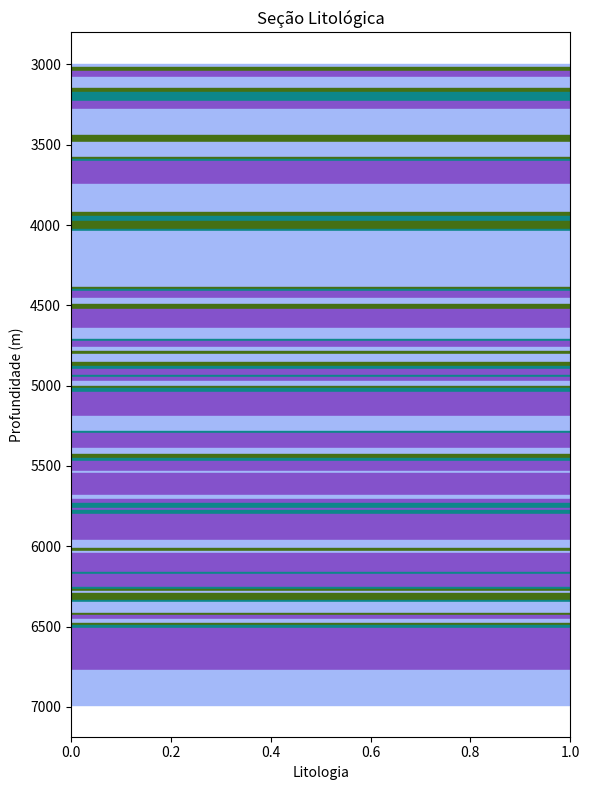

Here is the Python script that generated this plot:
import numpy as np
import scipy as sc
import matplotlib.pyplot as plt


def simple(markov_chain, sampling, lithology_code = False, initial_state = 0, seed_value = 42):

    """ 
    Ex.: lithology_code  = [14,7,21,36]

    Ex.: markov_chain = np.array(
                        [[0.93, 0.07, 0.00, 0.00], # Carbonato Fechado
                        [0.02, 0.97, 0.01, 0.00], # Carbonato Poroso
                        [0.05, 0.10, 0.85, 0.00] # Carbonato Rico em Argila
                        [0.00, 0.00, 0.00, 0.00]] # Carbonato c/ sílica
                         )
    """

    initial_state = initial_state

    np.random.seed(seed_value)

    if lithology_code:
        litho_index = np.arange(len(lithology_code))
        value_map = dict(zip(litho_index,lithology_code))
    else:
        litho_index = np.arange(np.shape(markov_chain)[0])
    

    sorted_values = []

    current_state = initial_state

    for _ in range(sampling):
        # Use the Markov matrix to transition to the next state
        next_state = np.random.choice(litho_index, p=markov_chain[current_state])
        sorted_values.append(next_state)
        current_state = next_state

    if lithology_code:
        new_array = [value_map[val] for val in np.array(sorted_values)]
    else:
        new_array = np.array(sorted_values)
    return new_array


def extended(markov_chain, sampling, lithology_code = False, initial_state = 0, single_lithology = True, seed_value = 42):

    """ 
    Ex.: lithology_code  = [14,7,21,36]
    
    Ex.: markov_chain = np.array(
                        [[0.93, 0.07, 0.00, 0.00], # Carbonato Fechado
                        [0.02, 0.97, 0.01, 0.00], # Carbonato Poroso
                        [0.05, 0.10, 0.85, 0.00] # Carbonato Rico em Argila
                        [0.00, 0.00, 0.00, 0.00]] # Carbonato c/ sílica
                         ) 
     """

    np.random.seed(seed_value)

    if lithology_code:
        litho_index = np.arange(len(lithology_code))
        value_map = dict(zip(litho_index,lithology_code))
    else:
        litho_index = np.arange(np.shape(markov_chain)[0])

    num = 256
    facies = np.zeros((num, sampling), dtype=int)
    facies[0, :] = initial_state

    for j in range(sampling):
        for i in range(1, num):
            line = facies[i-1, j]
            probabilities = markov_chain[line]
            facies[i, j] = np.random.choice(litho_index, p=probabilities)
        facies[:, j] = facies[::-1, j]

    if lithology_code:
        new_array = np.vectorize(value_map.get)(facies)
    else:
        new_array = facies.copy()

    if single_lithology:
        ii = np.random.randint(0,255)
        return new_array[ii]
    else:
        return new_array


def generate_lithology_section(markov_chain, sampling, lithology_code=None, initial_state=0, seed_value=42):
    
    litho_sequence = simple(markov_chain, sampling, lithology_code, initial_state, seed_value)
    
    fig, ax = plt.subplots(figsize=(6, 8))  
    
    if lithology_code:
        color_map = {code: np.random.rand(3,) for code in lithology_code}
    else:
        color_map = {i: np.random.rand(3,) for i in set(litho_sequence)}

    depth = np.linspace(3000, 7000, len(litho_sequence) + 1)  
    
    for i, lithology in enumerate(litho_sequence):
        if i < len(litho_sequence) - 1:  
            ax.fill_betweenx([depth[i], depth[i + 1]], 0, 1, color=color_map[lithology])

    ax.invert_yaxis()

    ax.set_xlabel('Litologia')
    ax.set_ylabel('Profundidade (m)')

    ax.set_title('Seção Litológica')
    ax.set_xlim(0, 1)  
   
    plt.tight_layout()
    plt.show()  

markov_chain = np.array(
    [[0.33, 0.07, 0.30, 0.30],
     [0.02, 0.87, 0.01, 0.10],
     [0.05, 0.10, 0.85, 0.00],
     [0.30, 0.15, 0.25, 0.30]]
)
lithology_code = [14, 7, 21, 36]

generate_lithology_section(markov_chain, 300, lithology_code, seed_value=42)
